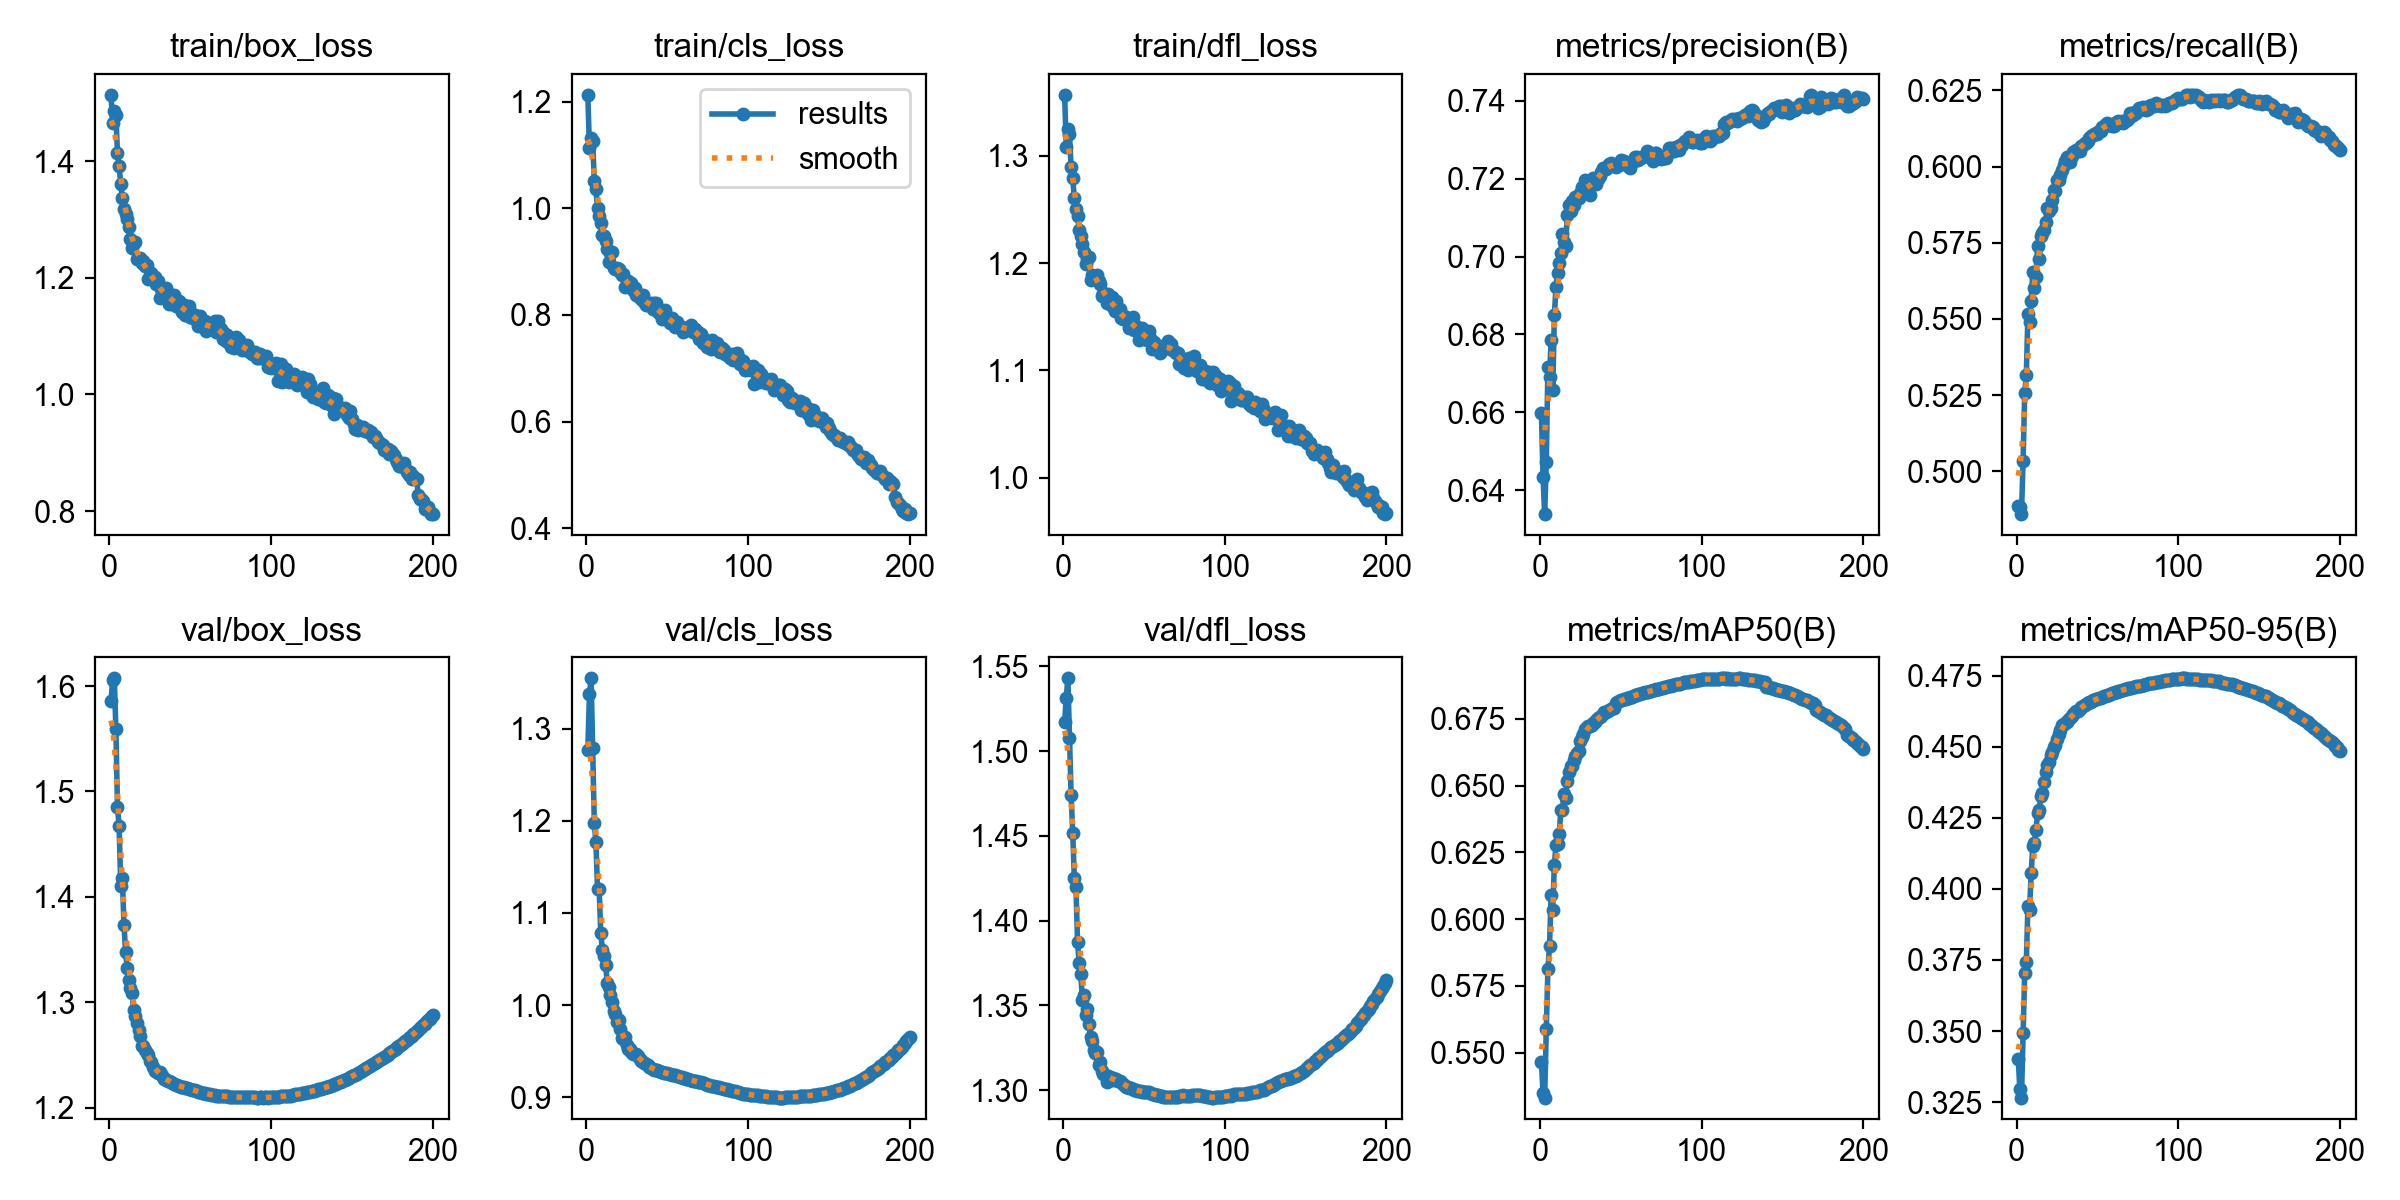

Source data for this figure (header and first rows):
epoch, time, train/box_loss, train/cls_loss, train/dfl_loss, metrics/precision(B), metrics/recall(B), metrics/mAP50(B), metrics/mAP50-95(B), val/box_loss, val/cls_loss, val/dfl_loss, lr/pg0, lr/pg1, lr/pg2, lr/pg3, lr/pg4, lr/pg5, lr/pg6, lr/pg7
1, 1155, 1.514, 1.213, 1.357, 0.6599, 0.4888, 0.5464, 0.3403, 1.586, 1.277, 1.517, 0.009993, 0.003331, 0.009993, 0.003331, 0.009993, 0.003331, 0.009993, 0.003331
2, 1990, 1.465, 1.113, 1.309, 0.6433, 0.4882, 0.5349, 0.3295, 1.606, 1.337, 1.531, 0.01989, 0.006631, 0.01989, 0.006631, 0.01989, 0.006631, 0.01989, 0.006631
3, 2706, 1.487, 1.132, 1.325, 0.6339, 0.486, 0.5332, 0.3266, 1.607, 1.355, 1.543, 0.0297, 0.009899, 0.0297, 0.009899, 0.0297, 0.009899, 0.0297, 0.009899
4, 3376, 1.479, 1.126, 1.32, 0.6472, 0.5034, 0.5587, 0.3493, 1.559, 1.279, 1.507, 0.02955, 0.009851, 0.02955, 0.009851, 0.02955, 0.009851, 0.02955, 0.009851
5, 4048, 1.413, 1.05, 1.289, 0.6716, 0.5258, 0.5814, 0.3705, 1.485, 1.197, 1.474, 0.02941, 0.009802, 0.02941, 0.009802, 0.02941, 0.009802, 0.02941, 0.009802
6, 4726, 1.392, 1.036, 1.279, 0.6691, 0.5316, 0.59, 0.3744, 1.467, 1.177, 1.452, 0.02926, 0.009753, 0.02926, 0.009753, 0.02926, 0.009753, 0.02926, 0.009753
7, 5406, 1.361, 0.9998, 1.261, 0.6785, 0.5516, 0.6091, 0.394, 1.411, 1.126, 1.425, 0.02911, 0.009703, 0.02911, 0.009703, 0.02911, 0.009703, 0.02911, 0.009703
8, 6085, 1.337, 0.9847, 1.251, 0.6656, 0.549, 0.6036, 0.3926, 1.418, 1.126, 1.42, 0.02896, 0.009654, 0.02896, 0.009654, 0.02896, 0.009654, 0.02896, 0.009654
9, 6766, 1.318, 0.9718, 1.243, 0.685, 0.556, 0.6204, 0.4054, 1.374, 1.079, 1.387, 0.02881, 0.009604, 0.02881, 0.009604, 0.02881, 0.009604, 0.02881, 0.009604
10, 7447, 1.309, 0.9499, 1.231, 0.6921, 0.5653, 0.6276, 0.415, 1.348, 1.06, 1.375, 0.02866, 0.009555, 0.02866, 0.009555, 0.02866, 0.009555, 0.02866, 0.009555
11, 8119, 1.301, 0.9481, 1.225, 0.6957, 0.5602, 0.628, 0.416, 1.332, 1.053, 1.369, 0.02851, 0.009505, 0.02851, 0.009505, 0.02851, 0.009505, 0.02851, 0.009505
12, 8798, 1.288, 0.9379, 1.218, 0.6982, 0.5638, 0.6317, 0.4208, 1.321, 1.044, 1.353, 0.02837, 0.009456, 0.02837, 0.009456, 0.02837, 0.009456, 0.02837, 0.009456
13, 9478, 1.267, 0.9243, 1.211, 0.701, 0.5739, 0.641, 0.4265, 1.314, 1.024, 1.356, 0.02822, 0.009406, 0.02822, 0.009406, 0.02822, 0.009406, 0.02822, 0.009406
14, 10159, 1.252, 0.8984, 1.199, 0.7057, 0.5698, 0.641, 0.4278, 1.308, 1.02, 1.344, 0.02807, 0.009357, 0.02807, 0.009357, 0.02807, 0.009357, 0.02807, 0.009357
15, 10836, 1.261, 0.9156, 1.204, 0.7036, 0.5772, 0.6469, 0.4327, 1.292, 1.011, 1.348, 0.02792, 0.009307, 0.02792, 0.009307, 0.02792, 0.009307, 0.02792, 0.009307
16, 11514, 1.261, 0.9188, 1.205, 0.7028, 0.5782, 0.6453, 0.4339, 1.287, 1.004, 1.339, 0.02777, 0.009258, 0.02777, 0.009258, 0.02777, 0.009258, 0.02777, 0.009258
17, 12191, 1.233, 0.888, 1.184, 0.7107, 0.5792, 0.6517, 0.4376, 1.281, 0.994, 1.332, 0.02762, 0.009208, 0.02762, 0.009208, 0.02762, 0.009208, 0.02762, 0.009208
18, 12868, 1.232, 0.8869, 1.189, 0.7132, 0.5817, 0.655, 0.4409, 1.274, 0.9902, 1.329, 0.02748, 0.009158, 0.02748, 0.009158, 0.02748, 0.009158, 0.02748, 0.009158
19, 13545, 1.234, 0.8873, 1.185, 0.7116, 0.5865, 0.6572, 0.4437, 1.268, 0.9814, 1.323, 0.02733, 0.009109, 0.02733, 0.009109, 0.02733, 0.009109, 0.02733, 0.009109
20, 14225, 1.226, 0.8854, 1.187, 0.7142, 0.5855, 0.6573, 0.4447, 1.259, 0.9835, 1.322, 0.02718, 0.009059, 0.02718, 0.009059, 0.02718, 0.009059, 0.02718, 0.009059
21, 14903, 1.229, 0.8813, 1.189, 0.7132, 0.5863, 0.6596, 0.4472, 1.258, 0.9737, 1.322, 0.02703, 0.00901, 0.02703, 0.00901, 0.02703, 0.00901, 0.02703, 0.00901
22, 15581, 1.219, 0.8747, 1.183, 0.7154, 0.5891, 0.6609, 0.4482, 1.254, 0.9645, 1.315, 0.02688, 0.00896, 0.02688, 0.00896, 0.02688, 0.00896, 0.02688, 0.00896
23, 16259, 1.222, 0.876, 1.18, 0.7153, 0.5924, 0.6622, 0.4498, 1.251, 0.9628, 1.316, 0.02673, 0.008911, 0.02673, 0.008911, 0.02673, 0.008911, 0.02673, 0.008911
24, 16944, 1.199, 0.8519, 1.17, 0.7149, 0.5921, 0.6628, 0.4506, 1.25, 0.9648, 1.311, 0.02658, 0.008861, 0.02658, 0.008861, 0.02658, 0.008861, 0.02658, 0.008861
25, 17624, 1.204, 0.857, 1.172, 0.7162, 0.5956, 0.6668, 0.4526, 1.244, 0.9568, 1.31, 0.02644, 0.008812, 0.02644, 0.008812, 0.02644, 0.008812, 0.02644, 0.008812
26, 18300, 1.208, 0.8627, 1.171, 0.7179, 0.5955, 0.6682, 0.4544, 1.243, 0.9524, 1.309, 0.02629, 0.008762, 0.02629, 0.008762, 0.02629, 0.008762, 0.02629, 0.008762
27, 18975, 1.199, 0.8541, 1.163, 0.7177, 0.5974, 0.6693, 0.4557, 1.238, 0.9518, 1.305, 0.02614, 0.008713, 0.02614, 0.008713, 0.02614, 0.008713, 0.02614, 0.008713
28, 19652, 1.201, 0.8601, 1.171, 0.7197, 0.5989, 0.6713, 0.4575, 1.234, 0.9489, 1.308, 0.02599, 0.008663, 0.02599, 0.008663, 0.02599, 0.008663, 0.02599, 0.008663
29, 20329, 1.19, 0.8468, 1.162, 0.7173, 0.6006, 0.6717, 0.458, 1.235, 0.9466, 1.308, 0.02584, 0.008614, 0.02584, 0.008614, 0.02584, 0.008614, 0.02584, 0.008614
30, 21004, 1.194, 0.85, 1.169, 0.7179, 0.6018, 0.6724, 0.4583, 1.233, 0.9469, 1.306, 0.02569, 0.008564, 0.02569, 0.008564, 0.02569, 0.008564, 0.02569, 0.008564
31, 21682, 1.165, 0.8367, 1.159, 0.7159, 0.603, 0.6722, 0.4586, 1.233, 0.9471, 1.307, 0.02555, 0.008515, 0.02555, 0.008515, 0.02555, 0.008515, 0.02555, 0.008515
32, 22358, 1.18, 0.8353, 1.155, 0.7188, 0.6021, 0.6726, 0.4593, 1.231, 0.945, 1.306, 0.0254, 0.008466, 0.0254, 0.008466, 0.0254, 0.008466, 0.0254, 0.008466
33, 23035, 1.177, 0.8377, 1.164, 0.72, 0.6014, 0.6733, 0.4599, 1.229, 0.9418, 1.307, 0.02525, 0.008416, 0.02525, 0.008416, 0.02525, 0.008416, 0.02525, 0.008416
34, 23709, 1.168, 0.8305, 1.155, 0.719, 0.6035, 0.6738, 0.4607, 1.227, 0.9389, 1.306, 0.0251, 0.008367, 0.0251, 0.008367, 0.0251, 0.008367, 0.0251, 0.008367
35, 24388, 1.182, 0.8367, 1.157, 0.7185, 0.6047, 0.6746, 0.4615, 1.226, 0.9379, 1.306, 0.02495, 0.008317, 0.02495, 0.008317, 0.02495, 0.008317, 0.02495, 0.008317
36, 25068, 1.174, 0.825, 1.149, 0.7199, 0.6052, 0.6752, 0.4622, 1.225, 0.9365, 1.305, 0.0248, 0.008268, 0.0248, 0.008268, 0.0248, 0.008268, 0.0248, 0.008268
37, 25747, 1.156, 0.8177, 1.148, 0.7207, 0.6055, 0.6756, 0.4624, 1.225, 0.9358, 1.304, 0.02465, 0.008218, 0.02465, 0.008218, 0.02465, 0.008218, 0.02465, 0.008218
38, 26424, 1.161, 0.8195, 1.15, 0.7218, 0.6052, 0.676, 0.4627, 1.224, 0.9345, 1.303, 0.02451, 0.008169, 0.02451, 0.008169, 0.02451, 0.008169, 0.02451, 0.008169
39, 27100, 1.156, 0.8184, 1.148, 0.7228, 0.6052, 0.6767, 0.4634, 1.223, 0.9327, 1.302, 0.02436, 0.008119, 0.02436, 0.008119, 0.02436, 0.008119, 0.02436, 0.008119
40, 27779, 1.171, 0.823, 1.149, 0.7224, 0.6066, 0.6774, 0.4639, 1.222, 0.9313, 1.302, 0.02421, 0.00807, 0.02421, 0.00807, 0.02421, 0.00807, 0.02421, 0.00807
41, 28453, 1.152, 0.8119, 1.139, 0.7225, 0.6071, 0.6776, 0.4643, 1.221, 0.9305, 1.301, 0.02406, 0.00802, 0.02406, 0.00802, 0.02406, 0.00802, 0.02406, 0.00802
42, 29133, 1.159, 0.8228, 1.148, 0.7231, 0.6079, 0.6781, 0.4647, 1.221, 0.9299, 1.301, 0.02391, 0.007971, 0.02391, 0.007971, 0.02391, 0.007971, 0.02391, 0.007971
43, 29814, 1.161, 0.8229, 1.15, 0.7238, 0.6078, 0.6783, 0.465, 1.221, 0.9295, 1.301, 0.02376, 0.007921, 0.02376, 0.007921, 0.02376, 0.007921, 0.02376, 0.007921
44, 30494, 1.147, 0.808, 1.137, 0.724, 0.6083, 0.6786, 0.4653, 1.22, 0.9289, 1.3, 0.02361, 0.007872, 0.02361, 0.007872, 0.02361, 0.007872, 0.02361, 0.007872
45, 31173, 1.141, 0.8042, 1.141, 0.7234, 0.6094, 0.6789, 0.4656, 1.22, 0.9281, 1.3, 0.02347, 0.007822, 0.02347, 0.007822, 0.02347, 0.007822, 0.02347, 0.007822
46, 31850, 1.153, 0.8044, 1.14, 0.7231, 0.6102, 0.6792, 0.4658, 1.219, 0.9275, 1.3, 0.02332, 0.007772, 0.02332, 0.007772, 0.02332, 0.007772, 0.02332, 0.007772
47, 32526, 1.136, 0.793, 1.129, 0.7231, 0.6103, 0.681, 0.4662, 1.219, 0.9268, 1.3, 0.02317, 0.007723, 0.02317, 0.007723, 0.02317, 0.007723, 0.02317, 0.007723
48, 33205, 1.14, 0.8029, 1.138, 0.7234, 0.6107, 0.6813, 0.4664, 1.219, 0.9263, 1.299, 0.02302, 0.007673, 0.02302, 0.007673, 0.02302, 0.007673, 0.02302, 0.007673
49, 33884, 1.151, 0.8091, 1.139, 0.7235, 0.6111, 0.6817, 0.4666, 1.218, 0.926, 1.299, 0.02287, 0.007624, 0.02287, 0.007624, 0.02287, 0.007624, 0.02287, 0.007624
50, 34565, 1.133, 0.7923, 1.13, 0.7247, 0.6106, 0.6819, 0.4669, 1.218, 0.9258, 1.299, 0.02272, 0.007574, 0.02272, 0.007574, 0.02272, 0.007574, 0.02272, 0.007574
51, 35242, 1.137, 0.7909, 1.13, 0.7237, 0.6118, 0.6821, 0.4672, 1.217, 0.9253, 1.299, 0.02258, 0.007525, 0.02258, 0.007525, 0.02258, 0.007525, 0.02258, 0.007525
52, 35922, 1.131, 0.7847, 1.128, 0.7246, 0.6116, 0.6822, 0.4673, 1.217, 0.925, 1.299, 0.02243, 0.007476, 0.02243, 0.007476, 0.02243, 0.007476, 0.02243, 0.007476
53, 36596, 1.136, 0.7938, 1.137, 0.7238, 0.6129, 0.6826, 0.4674, 1.216, 0.9244, 1.299, 0.02228, 0.007426, 0.02228, 0.007426, 0.02228, 0.007426, 0.02228, 0.007426
54, 37272, 1.126, 0.7824, 1.13, 0.7236, 0.6132, 0.6826, 0.4677, 1.216, 0.9238, 1.298, 0.02213, 0.007377, 0.02213, 0.007377, 0.02213, 0.007377, 0.02213, 0.007377
55, 37948, 1.117, 0.7776, 1.119, 0.7229, 0.6139, 0.6829, 0.4679, 1.215, 0.9235, 1.298, 0.02198, 0.007327, 0.02198, 0.007327, 0.02198, 0.007327, 0.02198, 0.007327
56, 38625, 1.134, 0.787, 1.126, 0.7228, 0.6145, 0.6831, 0.4681, 1.215, 0.9228, 1.298, 0.02183, 0.007278, 0.02183, 0.007278, 0.02183, 0.007278, 0.02183, 0.007278
57, 39303, 1.123, 0.7796, 1.123, 0.7243, 0.6136, 0.6833, 0.4683, 1.214, 0.9225, 1.297, 0.02168, 0.007228, 0.02168, 0.007228, 0.02168, 0.007228, 0.02168, 0.007228
58, 39983, 1.115, 0.7775, 1.12, 0.7245, 0.6137, 0.6837, 0.4685, 1.214, 0.9218, 1.297, 0.02154, 0.007178, 0.02154, 0.007178, 0.02154, 0.007178, 0.02154, 0.007178
59, 40660, 1.126, 0.7777, 1.12, 0.7254, 0.6134, 0.6838, 0.4688, 1.214, 0.9214, 1.297, 0.02139, 0.007129, 0.02139, 0.007129, 0.02139, 0.007129, 0.02139, 0.007129
60, 41336, 1.109, 0.7674, 1.116, 0.7256, 0.6135, 0.6841, 0.469, 1.213, 0.9206, 1.297, 0.02124, 0.007079, 0.02124, 0.007079, 0.02124, 0.007079, 0.02124, 0.007079
... 140 more rows
